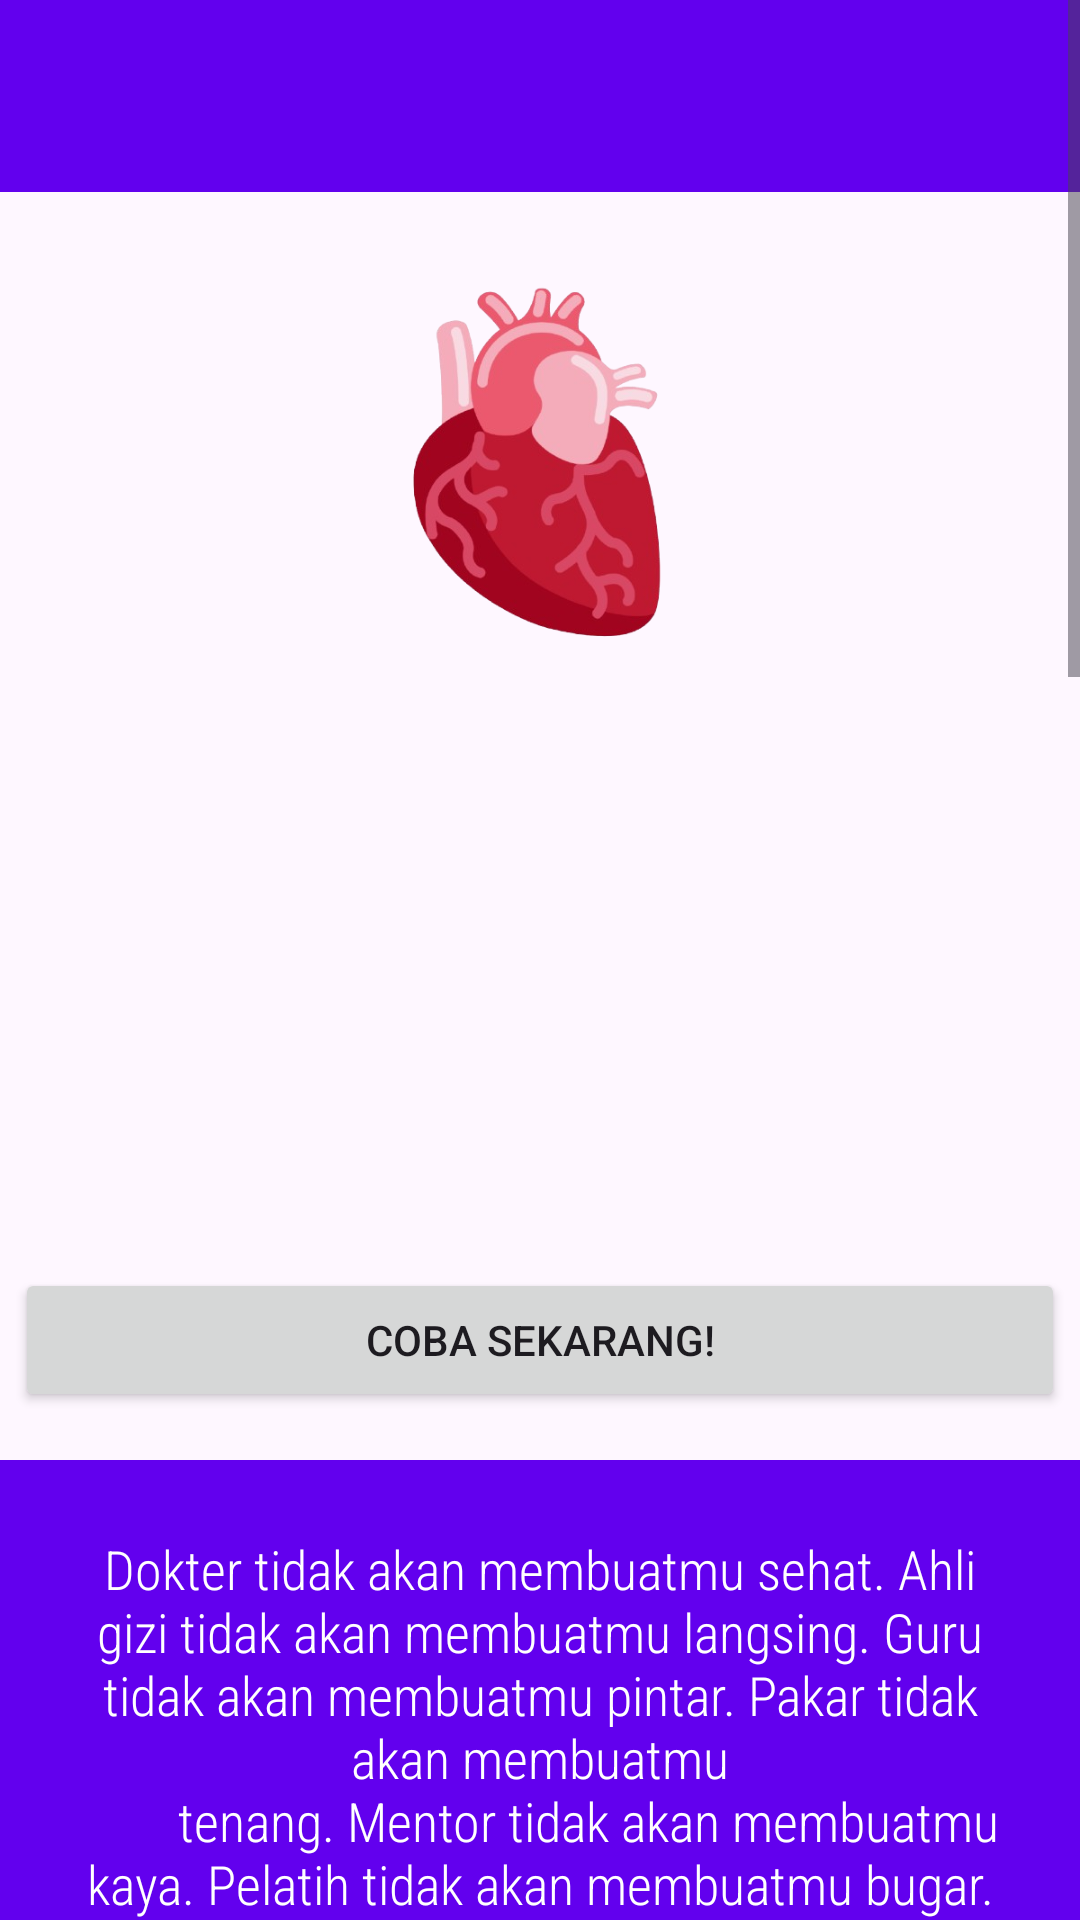

Write the Android layout XML for this screen, with the resource values it uses.
<!-- AndroidManifest.xml: application theme Theme.Heartify -->
<!-- res/layout/activity_main.xml -->
<?xml version="1.0" encoding="utf-8"?>
<ScrollView
    xmlns:android="http://schemas.android.com/apk/res/android"
    xmlns:app="http://schemas.android.com/apk/res-auto"
    xmlns:tools="http://schemas.android.com/tools"
    android:layout_width="match_parent"
    android:layout_height="match_parent"
    tools:context="com.example.heartify.view.main.MainActivity">

    <androidx.constraintlayout.widget.ConstraintLayout
        android:layout_width="match_parent"
        android:layout_height="wrap_content">

    
    <androidx.appcompat.widget.Toolbar
        android:id="@+id/toolbar"
        android:layout_width="match_parent"
        android:layout_height="?attr/actionBarSize"
        android:background="?attr/colorPrimary"
        app:popupTheme="@style/ThemeOverlay.AppCompat.Light"
        app:layout_constraintTop_toTopOf="parent"
        app:layout_constraintStart_toStartOf="parent"
        app:layout_constraintEnd_toEndOf="parent" />

    
    <androidx.constraintlayout.widget.Guideline
        android:id="@+id/guidelineTop"
        android:layout_width="wrap_content"
        android:layout_height="wrap_content"
        android:orientation="horizontal"
        app:layout_constraintGuide_percent="0.1" />

    
    <ImageView
        android:id="@+id/imageView"
        android:layout_width="150dp"
        android:layout_height="150dp"
        android:layout_marginTop="16dp"
        android:src="@drawable/jantung"
        app:layout_constraintTop_toBottomOf="@id/toolbar"
        app:layout_constraintStart_toStartOf="parent"
        app:layout_constraintEnd_toEndOf="parent" />

    <TextView
        android:id="@+id/nameTextView"
        android:fontFamily="serif-monospace"
        android:layout_width="0dp"
        android:layout_height="wrap_content"
        android:alpha="0"
        android:gravity="center"
        android:text="@string/message_main_page"
        android:textSize="45sp"
        android:textStyle="bold"
        app:layout_constraintEnd_toEndOf="parent"
        app:layout_constraintHorizontal_bias="0.0"
        app:layout_constraintStart_toStartOf="parent"
        app:layout_constraintTop_toBottomOf="@id/imageView" />

    <TextView
        android:id="@+id/messageTextView"
        android:fontFamily="sans-serif-condensed-light"
        android:layout_width="0dp"
        android:layout_height="wrap_content"
        android:alpha="0"
        android:gravity="center"
        android:padding="16sp"
        android:text="@string/message_welcome_page"
        android:textSize="18sp"
        app:layout_constraintEnd_toEndOf="parent"
        app:layout_constraintHorizontal_bias="0.0"
        app:layout_constraintStart_toStartOf="parent"
        app:layout_constraintTop_toBottomOf="@id/nameTextView" />

    
    <Button
        android:id="@+id/fabAddChecking"
        android:gravity="center"
        android:layout_width="350dp"
        android:layout_height="wrap_content"
        android:layout_marginTop="16dp"
        android:text="@string/coba"
        app:layout_constraintTop_toBottomOf="@id/messageTextView"
        app:layout_constraintStart_toStartOf="parent"
        app:layout_constraintEnd_toEndOf="parent" />

    
    <TextView
        android:id="@+id/Text1"
        android:gravity="center"
        android:layout_width="0dp"
        android:layout_height="wrap_content"
        android:layout_marginTop="16dp"
        android:padding="24dp"
        android:fontFamily="sans-serif-condensed-light"
        android:text="@string/quote"
        android:textColor="@color/white"
        android:textSize="18sp"
        android:background="@drawable/purple_box"
        app:layout_constraintTop_toBottomOf="@id/fabAddChecking"
        app:layout_constraintStart_toStartOf="parent"
        app:layout_constraintEnd_toEndOf="parent" />

        
        <TextView
            android:id="@+id/dokter"
            android:fontFamily="serif-monospace"
            android:layout_width="0dp"
            android:layout_height="wrap_content"
            android:layout_marginTop="8dp"
            android:alpha="0"
            android:gravity="center"
            android:padding="16sp"
            android:text="@string/dokter"
            android:textSize="25sp"
            android:textStyle="bold"
            app:layout_constraintEnd_toEndOf="parent"
            app:layout_constraintHorizontal_bias="0.0"
            app:layout_constraintStart_toStartOf="parent"
            app:layout_constraintTop_toBottomOf="@id/Text1" />

    
    <ImageView
        android:id="@+id/imageDoctor1"
        android:layout_width="160dp"
        android:layout_height="160dp"
        android:padding="16dp"
        android:src="@drawable/rokok"
        android:layout_marginTop="16dp"
        app:layout_constraintTop_toBottomOf="@id/dokter"
        app:layout_constraintStart_toStartOf="parent"
        android:layout_marginEnd="8dp" />

    <TextView
        android:id="@+id/nameText1"
        android:layout_width="0dp"
        android:layout_height="wrap_content"
        android:padding="16sp"
        android:text="@string/rokok"
        android:textSize="25sp"
        android:gravity="end"
        android:layout_gravity="end"
        app:layout_constraintTop_toTopOf="@id/imageDoctor1"
        app:layout_constraintBottom_toBottomOf="@id/imageDoctor1"
        app:layout_constraintStart_toEndOf="@id/imageDoctor1"
        app:layout_constraintEnd_toEndOf="parent" />

    
    <TextView
        android:id="@+id/nameText2"
        android:layout_width="0dp"
        android:layout_height="wrap_content"
        android:padding="16sp"
        android:text="@string/sport"
        android:textSize="25sp"
        app:layout_constraintTop_toBottomOf="@id/imageDoctor1"
        app:layout_constraintStart_toStartOf="parent"
        app:layout_constraintEnd_toStartOf="@id/imageDoctor2"
        app:layout_constraintBottom_toBottomOf="@id/imageDoctor2"
        android:layout_marginEnd="8dp"
        android:layout_marginTop="16dp" />

    <ImageView
        android:id="@+id/imageDoctor2"
        android:layout_width="160dp"
        android:layout_height="160dp"
        android:padding="16dp"
        android:src="@drawable/sport"
        android:layout_marginTop="16dp"
        app:layout_constraintTop_toBottomOf="@id/imageDoctor1"
        app:layout_constraintEnd_toEndOf="parent"
        app:layout_constraintStart_toEndOf="@id/nameText2" />

    
    <ImageView
        android:id="@+id/imageDoctor3"
        android:layout_width="160dp"
        android:layout_height="160dp"
        android:padding="16dp"
        android:src="@drawable/buah"
        android:layout_marginTop="16dp"
        app:layout_constraintTop_toBottomOf="@id/imageDoctor2"
        app:layout_constraintStart_toStartOf="parent"
        android:layout_marginEnd="8dp" />

    <TextView
        android:id="@+id/nameText3"
        android:layout_width="0dp"
        android:layout_height="wrap_content"
        android:padding="16sp"
        android:text="@string/buah"
        android:textSize="25sp"
        android:gravity="end"
        android:layout_gravity="end"
        app:layout_constraintTop_toTopOf="@id/imageDoctor3"
        app:layout_constraintBottom_toBottomOf="@id/imageDoctor3"
        app:layout_constraintStart_toEndOf="@id/imageDoctor3"
        app:layout_constraintEnd_toEndOf="parent" />

    
    <TextView
        android:id="@+id/nameText4"
        android:layout_width="0dp"
        android:layout_height="wrap_content"
        android:padding="16sp"
        android:text="@string/darah"
        android:textSize="25sp"
        app:layout_constraintTop_toBottomOf="@id/imageDoctor3"
        app:layout_constraintStart_toStartOf="parent"
        app:layout_constraintEnd_toStartOf="@id/imageDoctor4"
        app:layout_constraintBottom_toBottomOf="@id/imageDoctor4"
        android:layout_marginEnd="8dp"
        android:layout_marginTop="16dp" />

    <ImageView
        android:id="@+id/imageDoctor4"
        android:layout_width="160dp"
        android:layout_height="160dp"
        android:padding="16dp"
        android:src="@drawable/darah"
        android:layout_marginTop="16dp"
        app:layout_constraintTop_toBottomOf="@id/imageDoctor3"
        app:layout_constraintEnd_toEndOf="parent"
        app:layout_constraintStart_toEndOf="@id/nameText4" />

    
    <ImageView
        android:id="@+id/imageDoctor5"
        android:layout_width="160dp"
        android:layout_height="160dp"
        android:padding="16dp"
        android:src="@drawable/tidur"
        android:layout_marginTop="16dp"
        app:layout_constraintTop_toBottomOf="@id/imageDoctor4"
        app:layout_constraintStart_toStartOf="parent"
        android:layout_marginEnd="8dp" />

    <TextView
        android:id="@+id/nameText5"
        android:layout_width="0dp"
        android:layout_height="wrap_content"
        android:padding="16sp"
        android:text="@string/tidur"
        android:textSize="25sp"
        android:gravity="end"
        android:layout_gravity="end"
        app:layout_constraintTop_toTopOf="@id/imageDoctor5"
        app:layout_constraintBottom_toBottomOf="@id/imageDoctor5"
        app:layout_constraintStart_toEndOf="@id/imageDoctor5"
        app:layout_constraintEnd_toEndOf="parent" />

    
    <Button
        android:id="@+id/logoutButton"
        android:gravity="center"
        android:layout_width="350dp"
        android:layout_height="wrap_content"
        android:layout_marginTop="16dp"
        android:text="@string/logout"
        android:alpha="0"
        app:layout_constraintTop_toBottomOf="@id/imageDoctor5"
        app:layout_constraintStart_toStartOf="parent"
        app:layout_constraintEnd_toEndOf="parent" />

    
    <ProgressBar
        android:id="@+id/progressBar"
        android:layout_width="wrap_content"
        android:layout_height="wrap_content"
        android:layout_gravity="center"
        android:visibility="gone"
        app:layout_constraintTop_toTopOf="parent"
        app:layout_constraintBottom_toBottomOf="parent"
        app:layout_constraintEnd_toEndOf="parent"
        app:layout_constraintStart_toStartOf="parent" />

    </androidx.constraintlayout.widget.ConstraintLayout>
</ScrollView>
<!-- resources referenced by this layout -->
<resources>
  <color name="white">#FFFFFFFF</color>
  <!-- drawable buah: png bitmap (drawable, 230635 bytes) -->
  <!-- drawable darah: png bitmap (drawable, 162990 bytes) -->
  <!-- drawable jantung: png bitmap (drawable, 116880 bytes) -->
  <!-- drawable purple_box (drawable) -->
  <shape xmlns:android="http://schemas.android.com/apk/res/android">
      <solid android:color="#6200EE"/> 
  </shape>
  <!-- drawable rokok: png bitmap (drawable, 151641 bytes) -->
  <!-- drawable sport: png bitmap (drawable, 328484 bytes) -->
  <!-- drawable tidur: png bitmap (drawable, 117727 bytes) -->
  <string name="buah">Perbanyak Makan Berserat dan Ber-Omega 3</string>
  <string name="coba">Coba Sekarang!</string>
  <string name="darah">Menjaga Tekanan &amp; Kadar Gula Darah</string>
  <string name="dokter">Cara Menjaga Kesehatan Tubuh Secara Umum</string>
  <string name="logout">Keluar</string>
  <string name="message_main_page">Welcome to Heartivy</string>
  <string name="message_welcome_page">Cek kesehatan jantung anda dari sekarang dan jangan sampai terlambat!</string>
  <string name="quote">"Dokter tidak akan membuatmu sehat. Ahli gizi tidak akan membuatmu langsing. Guru tidak akan membuatmu pintar. Pakar tidak akan membuatmu
          tenang. Mentor tidak akan membuatmu kaya. Pelatih tidak akan membuatmu bugar. Pada akhirnya, kamu harus bertanggung jawab. Selamatkan dirimu sendiri.
          \n~ Naval Ravikant"</string>
  <string name="rokok">Tidak Merokok</string>
  <string name="sport">Olahraga Secara Rutin</string>
  <string name="tidur">Istirahat yang Cukup</string>
  <style name="Theme.Heartify" parent="Base.Theme.Heartify" />
  <style name="Base.Theme.Heartify" parent="Theme.Material3.DayNight.NoActionBar">
          
          <item name="colorPrimary">@color/purple_500</item>
          <item name="colorPrimaryVariant">@color/purple_700</item>
          <item name="colorOnPrimary">@color/white</item>
          
          <item name="colorSecondary">@color/teal_200</item>
          <item name="colorSecondaryVariant">@color/teal_700</item>
          <item name="colorOnSecondary">@color/black</item>
          
          <item name="android:statusBarColor" tools:targetApi="l">?attr/colorPrimaryVariant</item>
          
      </style>
  <color name="purple_500">#FF6200EE</color>
  <color name="purple_700">#FF3700B3</color>
  <color name="teal_200">#FF03DAC5</color>
  <color name="teal_700">#FF018786</color>
  <color name="black">#FF000000</color>
</resources>
